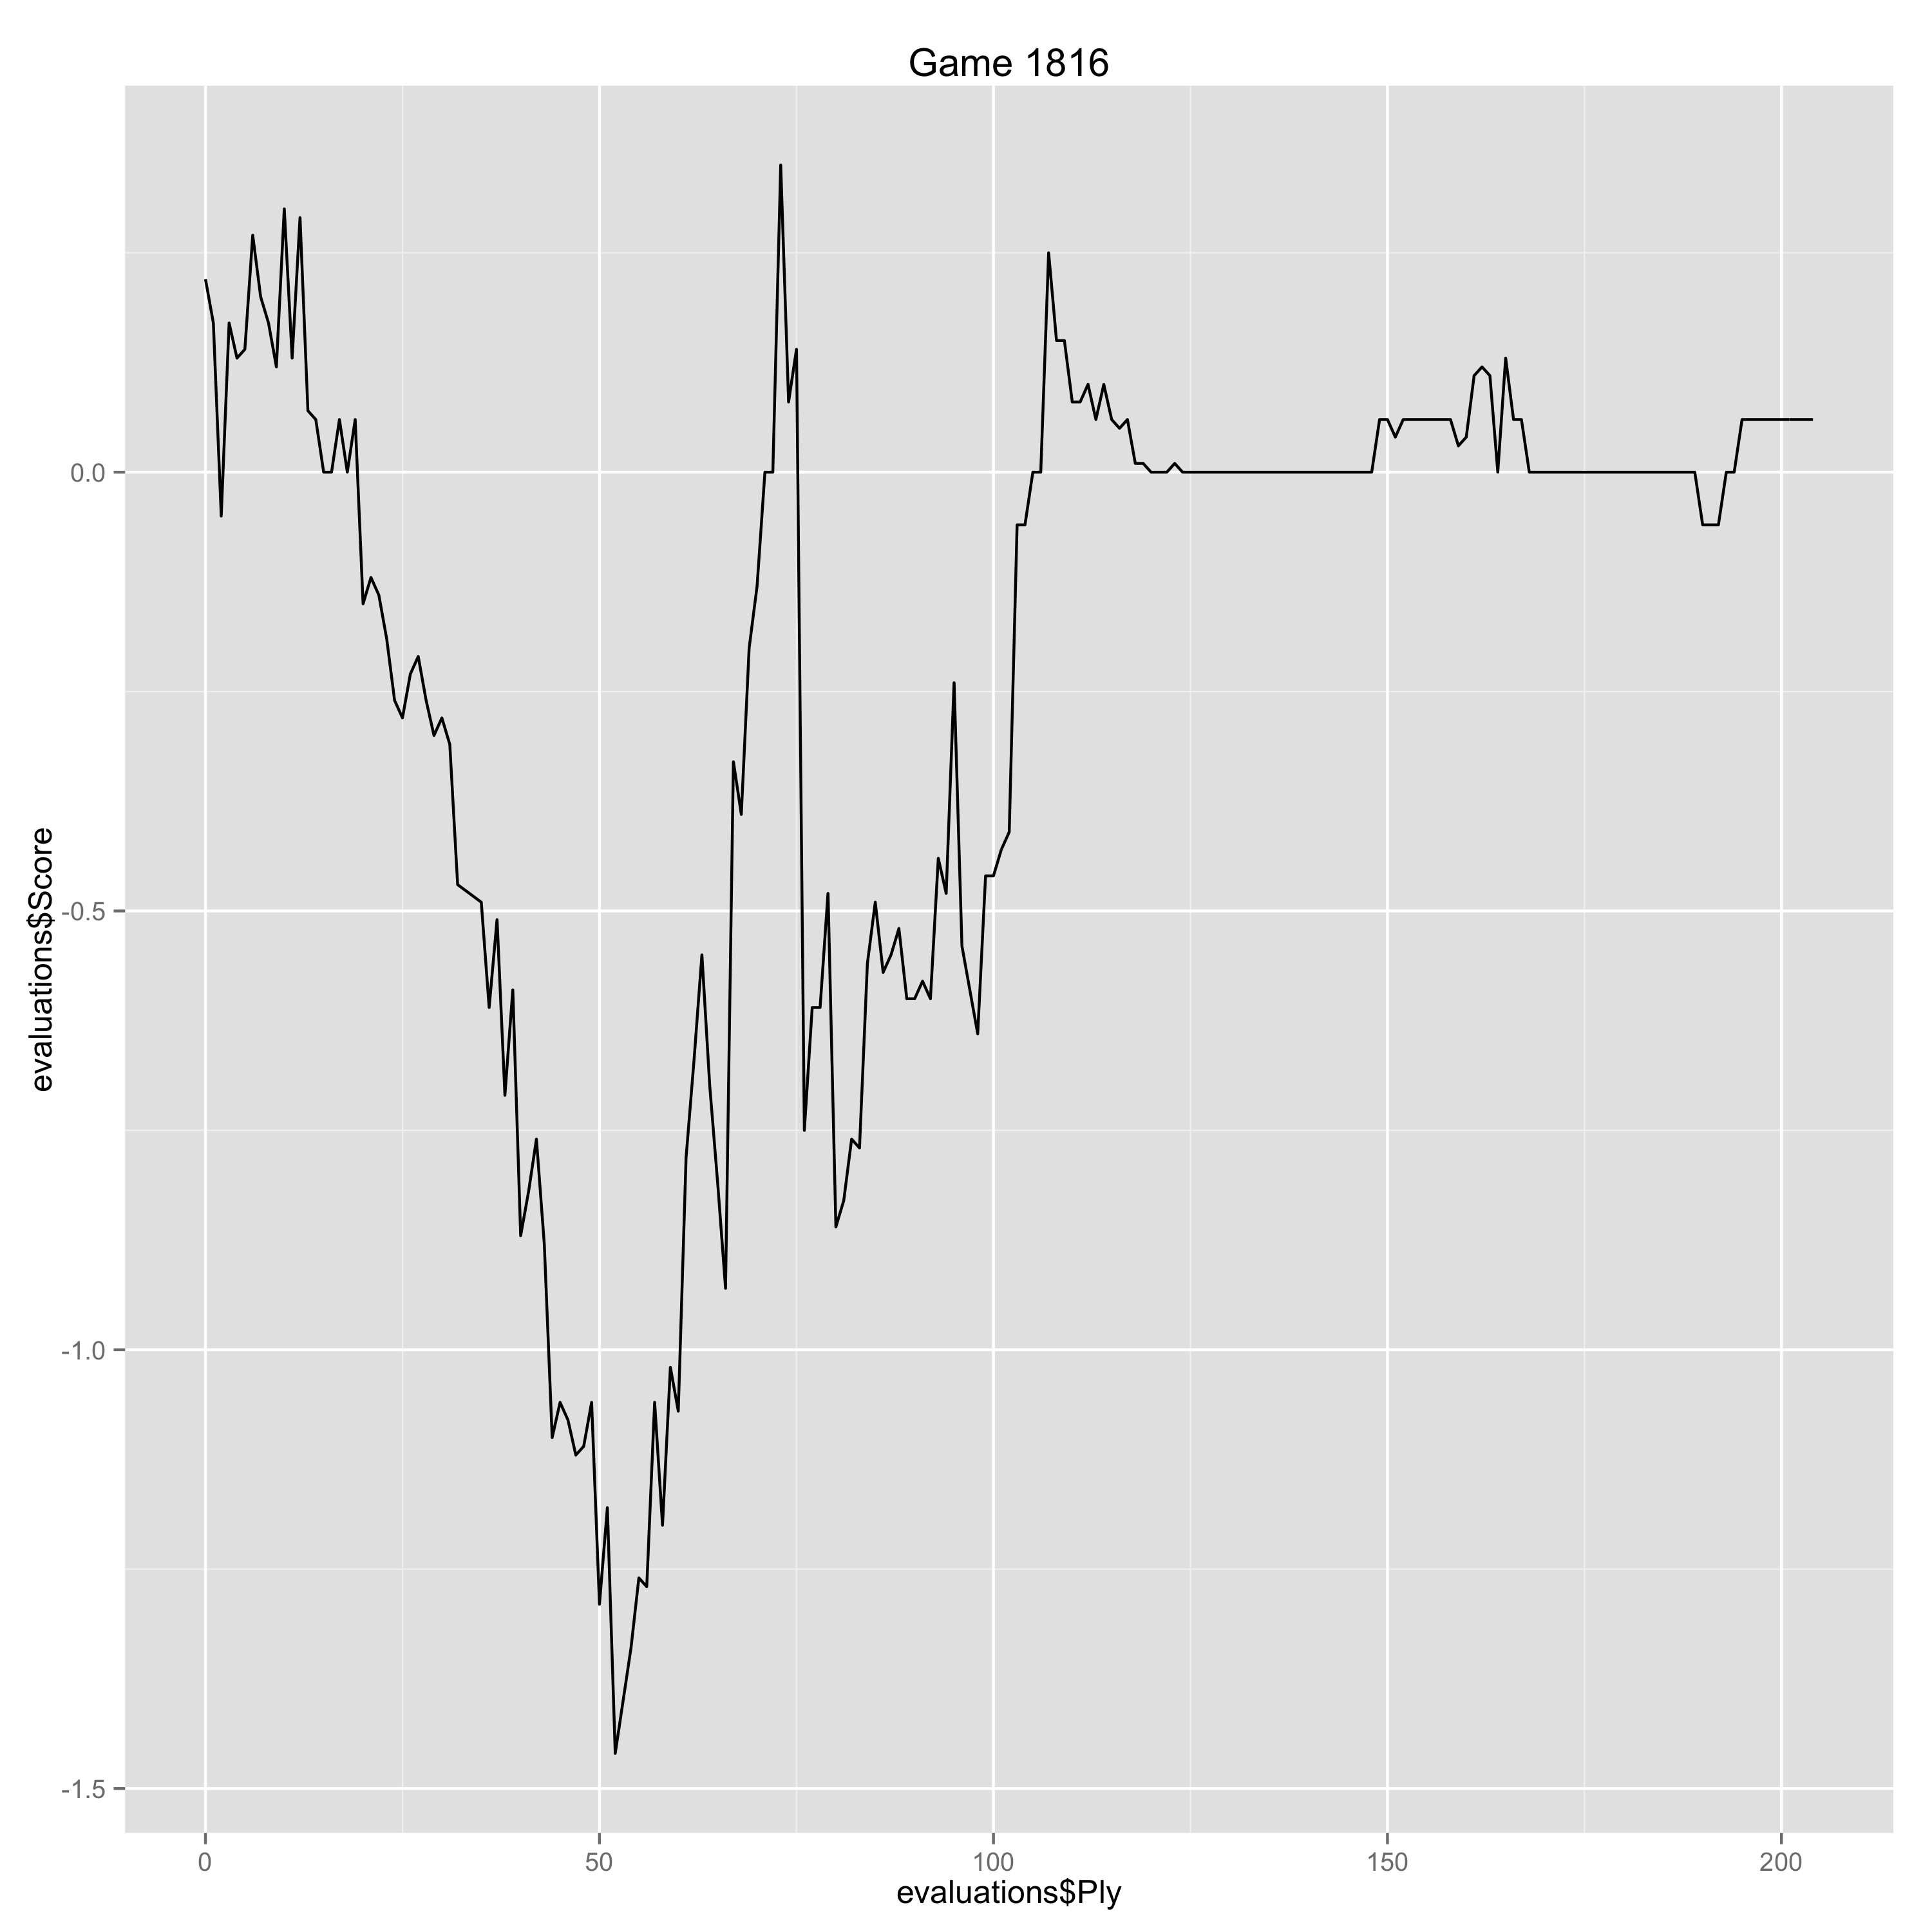

The file beside this chart, header and first rows:
Ply, Move, White, Black, Score, Eval, Comment
0, [1], Nf3, , 0.22, 0.22, 
1, [1], , Nf6, 0.17, 0.05, 
2, [2], g3, , -0.05, -0.22, 
3, [2], , g6, 0.17, -0.22, 
4, [3], Bg2, , 0.13, -0.04, 
5, [3], , Bg7, 0.14, -0.01, 
6, [4], c4, , 0.27, 0.13, 
7, [4], , O-O, 0.2, 0.07, 
8, [5], Nc3, , 0.17, -0.03, 
9, [5], , d5, 0.12, 0.05, 
10, [6], cxd5, , 0.3, 0.18, 
11, [6], , Nxd5, 0.13, 0.17, 
12, [7], O-O, , 0.29, 0.16, 
13, [7], , c5, 0.07, 0.22, 
14, [8], d3, , 0.06, -0.01, 
15, [8], , Nxc3, 0.0, 0.06, 
16, [9], bxc3, , 0.0, 0.0, 
17, [9], , Nc6, 0.06, -0.06, 
18, [10], Rb1, , 0.0, -0.06, 
19, [10], , Bxc3, 0.06, -0.06, 
20, [11], Qa4, , -0.15, -0.21, 
21, [11], , Qa5, -0.12, -0.03, 
22, [12], Qc4, , -0.14, -0.02, 
23, [12], , Bf6, -0.19, 0.05, 
24, [13], Bd2, , -0.26, -0.07, 
25, [13], , Be6, -0.28, 0.02, 
26, [14], Qxe6, , -0.23, 0.05, 
27, [14], , fxe6, -0.21, -0.02, 
28, [15], Bxa5, , -0.26, -0.05, 
29, [15], , Nxa5, -0.3, 0.04, 
30, [16], Nd2, , -0.28, 0.02, 
31, [16], , Rab8, -0.31, 0.03, 
32, [17], Bh3, , -0.47, -0.16, 
35, [18], , b6, -0.49, 0.02, 
36, [19], Kg2, , -0.61, -0.12, 
37, [19], , Nc6, -0.51, -0.1, 
38, [20], Rbc1, , -0.71, -0.2, 
39, [20], , Rbd8, -0.59, -0.12, 
40, [21], f4, , -0.87, -0.28, 
41, [21], , Nd4, -0.82, -0.05, 
42, [22], Rfe1, , -0.76, 0.06, 
43, [22], , h6, -0.88, 0.12, 
44, [23], Nf2, , -1.1, -0.22, 
45, [23], , e5, -1.06, -0.04, 
46, [24], fxe5, , -1.08, -0.02, 
47, [24], , Bxe5, -1.12, 0.04, 
48, [25], Rc4, , -1.11, 0.01, 
49, [25], , Kg7, -1.06, -0.05, 
50, [26], e3, , -1.29, -0.23, 
51, [26], , Nf3, -1.18, -0.11, 
52, [27], Rd1, , -1.46, -0.28, 
53, [27], , h5, -1.4, -0.06, 
54, [28], Rc2, , -1.34, 0.06, 
55, [28], , Ng5, -1.26, -0.08, 
56, [29], a4, , -1.27, -0.01, 
57, [29], , Bd6, -1.06, -0.21, 
58, [30], Rb1, , -1.2, -0.14, 
59, [30], , Rf6, -1.02, -0.18, 
60, [31], a5, , -1.07, -0.05, 
61, [31], , Rdf8, -0.78, -0.29, 
... 143 more rows
